Labelled photos from "data", an image-classification folder in Pazlik19/YoloVision. The possible labels are: latter А, latter Б, latter В, latter Г, latter Д, latter Е, latter Ж, latter З, latter И, latter Й, latter К, latter Л, latter М, latter Н, latter О, latter П, latter Р, latter С, latter Т, latter У, latter Ф, latter Х, latter Ц, latter Ч, latter Щ, latter Ъ, latter Ы, latter Ь, latter Э, latter Ю, latter Я.

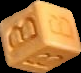
Label: latter В

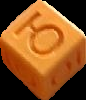
Label: latter Ю

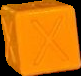
Label: latter Х

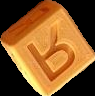
Label: latter Я

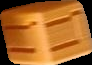
Label: latter Ц

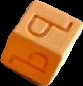
Label: latter Ъ
